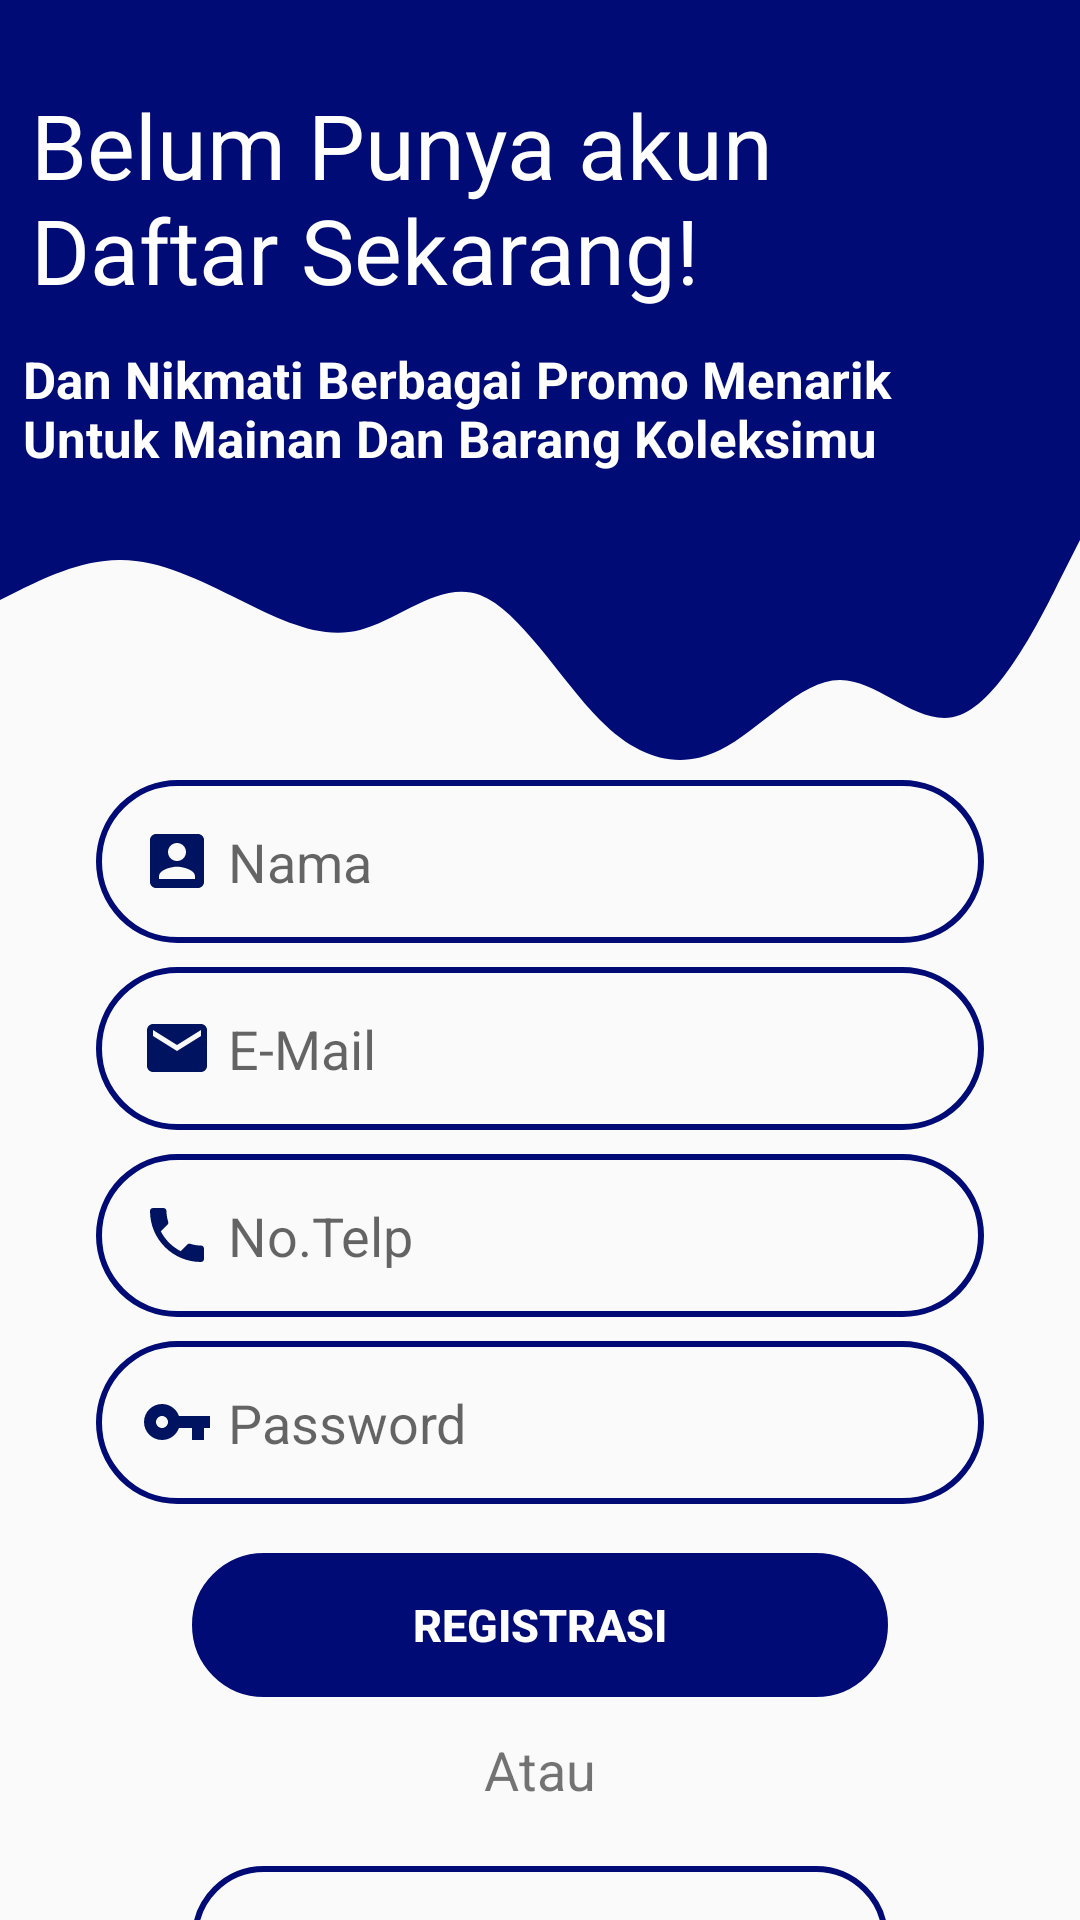

Layout XML and referenced resources for this Android screen:
<!-- AndroidManifest.xml: application theme Theme.PenjualanMainan -->
<!-- res/layout/activity_register.xml -->
<?xml version="1.0" encoding="utf-8"?>
<androidx.constraintlayout.widget.ConstraintLayout xmlns:android="http://schemas.android.com/apk/res/android"
    xmlns:app="http://schemas.android.com/apk/res-auto"
    xmlns:tools="http://schemas.android.com/tools"
    android:layout_width="match_parent"
    android:layout_height="match_parent"
    tools:context=".RegisteActivity">

    <View
        android:id="@+id/topview"
        android:layout_width="0dp"
        android:layout_height="160dp"
        android:background="@color/biru"
        app:layout_constraintEnd_toEndOf="parent"
        app:layout_constraintStart_toStartOf="parent"
        app:layout_constraintTop_toTopOf="parent" />

    <View
        android:id="@+id/wafe"
        android:layout_width="0dp"
        android:layout_height="100dp"
        android:background="@drawable/ic_wave__1_"
        app:layout_constraintEnd_toEndOf="parent"
        app:layout_constraintStart_toStartOf="parent"
        app:layout_constraintTop_toBottomOf="@+id/topview" />

    <ImageView
        android:id="@+id/person"
        android:layout_width="89dp"
        android:layout_height="90dp"
        android:layout_marginTop="28dp"
        android:contentDescription="TODO"
        android:src="@drawable/ic_baseline_person_add_24"
        app:layout_constraintEnd_toEndOf="@+id/topview"
        app:layout_constraintTop_toTopOf="parent" />

    <TextView
        android:id="@+id/textView"
        android:layout_width="269dp"
        android:layout_height="75dp"
        android:text="Belum Punya akun Daftar Sekarang!"
        android:textColor="@color/white"
        android:textSize="30sp"
        app:layout_constraintBottom_toBottomOf="@+id/topview"
        app:layout_constraintEnd_toEndOf="@+id/topview"
        app:layout_constraintHorizontal_bias="0.112"
        app:layout_constraintStart_toStartOf="@+id/topview"
        app:layout_constraintTop_toTopOf="@+id/topview"
        app:layout_constraintVertical_bias="0.329"
        tools:textStyle="bold" />

    <TextView
        android:id="@+id/promo"
        android:layout_width="313dp"
        android:layout_height="45dp"
        android:layout_marginTop="12dp"
        android:text="Dan Nikmati Berbagai Promo Menarik Untuk Mainan Dan Barang Koleksimu"
        android:textAllCaps="false"
        android:textColor="@color/white"
        android:textSize="17sp"
        android:textStyle="bold"
        app:layout_constraintEnd_toEndOf="parent"
        app:layout_constraintHorizontal_bias="0.163"
        app:layout_constraintStart_toStartOf="parent"
        app:layout_constraintTop_toBottomOf="@+id/textView" />

    <EditText
        android:id="@+id/usernameregister"
        android:layout_width="match_parent"
        android:layout_height="0dp"
        android:layout_marginStart="32dp"
        android:layout_marginLeft="32dp"
        android:layout_marginTop="260dp"
        android:layout_marginEnd="32dp"
        android:layout_marginRight="32dp"
        android:background="@drawable/buletin"
        android:drawableStart="@drawable/ic_baseline_account_box_24"
        android:drawablePadding="5dp"
        android:ems="10"
        android:hint="Nama"
        android:inputType="textPersonName"
        android:padding="15dp"
        app:layout_constraintEnd_toEndOf="parent"
        app:layout_constraintHorizontal_bias="0.0"
        app:layout_constraintStart_toStartOf="parent"
        app:layout_constraintTop_toTopOf="parent"
        android:drawableLeft="@drawable/ic_baseline_account_box_24" />

    <EditText
        android:id="@+id/emailregister"
        android:layout_width="match_parent"
        android:layout_height="0dp"
        android:layout_marginStart="32dp"
        android:layout_marginLeft="32dp"
        android:layout_marginTop="8dp"
        android:layout_marginEnd="32dp"
        android:layout_marginRight="32dp"
        android:background="@drawable/buletin"
        android:drawableStart="@drawable/ic_baseline_mail_24"
        android:drawablePadding="5dp"
        android:ems="10"
        android:hint="E-Mail"
        android:inputType="textPersonName"
        android:padding="15dp"
        app:layout_constraintEnd_toEndOf="parent"
        app:layout_constraintStart_toStartOf="parent"
        app:layout_constraintTop_toBottomOf="@+id/usernameregister"
        android:drawableLeft="@drawable/ic_baseline_mail_24" />

    <EditText
        android:id="@+id/notelpregister"
        android:layout_width="match_parent"
        android:layout_height="wrap_content"
        android:layout_marginStart="32dp"
        android:layout_marginLeft="32dp"
        android:layout_marginTop="8dp"
        android:layout_marginEnd="32dp"
        android:layout_marginRight="32dp"
        android:background="@drawable/buletin"
        android:drawableStart="@drawable/ic_baseline_local_phone_24"
        android:drawablePadding="5dp"
        android:ems="10"
        android:hint="No.Telp"
        android:inputType="number"
        android:padding="15dp"
        app:layout_constraintEnd_toEndOf="parent"
        app:layout_constraintStart_toStartOf="parent"
        app:layout_constraintTop_toBottomOf="@+id/emailregister"
        android:drawableLeft="@drawable/ic_baseline_local_phone_24" />

    <EditText
        android:id="@+id/paswordregister"
        android:layout_width="match_parent"
        android:layout_height="wrap_content"
        android:layout_marginStart="32dp"
        android:layout_marginLeft="32dp"
        android:layout_marginTop="8dp"
        android:layout_marginEnd="32dp"
        android:layout_marginRight="32dp"
        android:background="@drawable/buletin"
        android:drawableStart="@drawable/ic_baseline_vpn_key_24"
        android:drawablePadding="5dp"
        android:ems="10"
        android:hint="Password"
        android:inputType="textPassword"
        android:padding="15dp"
        app:layout_constraintEnd_toEndOf="parent"
        app:layout_constraintStart_toStartOf="parent"
        app:layout_constraintTop_toBottomOf="@+id/notelpregister"
        android:drawableLeft="@drawable/ic_baseline_vpn_key_24" />

    <Button
        android:id="@+id/btnregis"
        android:layout_width="match_parent"
        android:layout_height="wrap_content"
        android:layout_marginStart="64dp"
        android:layout_marginLeft="64dp"
        android:layout_marginTop="16dp"
        android:layout_marginEnd="64dp"
        android:layout_marginRight="64dp"
        android:background="@drawable/buletin"
        android:padding="10dp"
        android:text="Registrasi"
        android:textColor="@color/white"
        android:textSize="15sp"
        android:textStyle="bold"
        app:backgroundTint="@color/biru"
        app:layout_constraintBottom_toBottomOf="parent"
        app:layout_constraintEnd_toEndOf="parent"
        app:layout_constraintHorizontal_bias="0.0"
        app:layout_constraintStart_toStartOf="parent"
        app:layout_constraintTop_toBottomOf="@+id/paswordregister"
        app:layout_constraintVertical_bias="0.006" />

    <TextView
        android:id="@+id/textView2"
        android:layout_width="wrap_content"
        android:layout_height="wrap_content"
        android:layout_marginTop="60dp"
        android:text="Atau"
        android:textSize="18sp"
        app:layout_constraintEnd_toEndOf="parent"
        app:layout_constraintStart_toStartOf="parent"
        app:layout_constraintTop_toTopOf="@+id/btnregis" />

    <Button
        android:id="@+id/btnbacklogin"
        android:layout_width="match_parent"
        android:layout_height="wrap_content"
        android:layout_marginStart="64dp"
        android:layout_marginLeft="64dp"
        android:layout_marginTop="20dp"
        android:layout_marginEnd="64dp"
        android:layout_marginRight="64dp"
        android:background="@drawable/buletin"
        android:padding="13dp"
        android:text="Sudah Punya Akun Login disini!!"
        android:textAllCaps="false"
        android:textColor="@color/biru"
        app:layout_constraintEnd_toEndOf="parent"
        app:layout_constraintHorizontal_bias="0.0"
        app:layout_constraintStart_toStartOf="parent"
        app:layout_constraintTop_toBottomOf="@+id/textView2" />

</androidx.constraintlayout.widget.ConstraintLayout>
<!-- resources referenced by this layout -->
<resources>
  <color name="biru">#000B76</color>
  <color name="white">#FFFFFFFF</color>
  <!-- drawable buletin (drawable) -->
  <?xml version="1.0" encoding="utf-8"?>
  <shape android:shape="rectangle" xmlns:android="http://schemas.android.com/apk/res/android">
   <stroke    android:color="@color/biru"
              android:width="2dp"/>
      <corners android:radius="100dp"/>
  </shape>
  <!-- drawable ic_baseline_account_box_24 (drawable) -->
  <vector android:height="24dp" android:tint="#001360"
      android:viewportHeight="24" android:viewportWidth="24"
      android:width="24dp" xmlns:android="http://schemas.android.com/apk/res/android">
      <path android:fillColor="@android:color/white" android:pathData="M3,5v14c0,1.1 0.89,2 2,2h14c1.1,0 2,-0.9 2,-2L21,5c0,-1.1 -0.9,-2 -2,-2L5,3c-1.11,0 -2,0.9 -2,2zM15,9c0,1.66 -1.34,3 -3,3s-3,-1.34 -3,-3 1.34,-3 3,-3 3,1.34 3,3zM6,17c0,-2 4,-3.1 6,-3.1s6,1.1 6,3.1v1L6,18v-1z"/>
  </vector>
  <!-- drawable ic_baseline_local_phone_24 (drawable) -->
  <vector android:height="24dp" android:tint="#001360"
      android:viewportHeight="24" android:viewportWidth="24"
      android:width="24dp" xmlns:android="http://schemas.android.com/apk/res/android">
      <path android:fillColor="@android:color/white" android:pathData="M6.62,10.79c1.44,2.83 3.76,5.14 6.59,6.59l2.2,-2.2c0.27,-0.27 0.67,-0.36 1.02,-0.24 1.12,0.37 2.33,0.57 3.57,0.57 0.55,0 1,0.45 1,1V20c0,0.55 -0.45,1 -1,1 -9.39,0 -17,-7.61 -17,-17 0,-0.55 0.45,-1 1,-1h3.5c0.55,0 1,0.45 1,1 0,1.25 0.2,2.45 0.57,3.57 0.11,0.35 0.03,0.74 -0.25,1.02l-2.2,2.2z"/>
  </vector>
  <!-- drawable ic_baseline_mail_24 (drawable) -->
  <vector android:height="24dp" android:tint="#001360"
      android:viewportHeight="24" android:viewportWidth="24"
      android:width="24dp" xmlns:android="http://schemas.android.com/apk/res/android">
      <path android:fillColor="@android:color/white" android:pathData="M20,4L4,4c-1.1,0 -1.99,0.9 -1.99,2L2,18c0,1.1 0.9,2 2,2h16c1.1,0 2,-0.9 2,-2L22,6c0,-1.1 -0.9,-2 -2,-2zM20,8l-8,5 -8,-5L4,6l8,5 8,-5v2z"/>
  </vector>
  <!-- drawable ic_baseline_vpn_key_24 (drawable) -->
  <vector android:height="24dp" android:tint="#001360"
      android:viewportHeight="24" android:viewportWidth="24"
      android:width="24dp" xmlns:android="http://schemas.android.com/apk/res/android">
      <path android:fillColor="@android:color/white" android:pathData="M12.65,10C11.83,7.67 9.61,6 7,6c-3.31,0 -6,2.69 -6,6s2.69,6 6,6c2.61,0 4.83,-1.67 5.65,-4H17v4h4v-4h2v-4H12.65zM7,14c-1.1,0 -2,-0.9 -2,-2s0.9,-2 2,-2 2,0.9 2,2 -0.9,2 -2,2z"/>
  </vector>
  <style name="Theme.PenjualanMainan" parent="Theme.AppCompat.Light.NoActionBar">
          
          <item name="colorPrimary">@color/biru</item>
          <item name="colorPrimaryVariant">@color/black</item>
          <item name="colorOnPrimary">@color/white</item>
          
          <item name="colorSecondary">@color/teal_200</item>
          <item name="colorSecondaryVariant">@color/teal_700</item>
          <item name="colorOnSecondary">@color/black</item>
          
          <item name="android:statusBarColor" tools:targetApi="l">?attr/colorPrimaryVariant</item>
          
      </style>
  <color name="black">#FF000000</color>
  <color name="teal_200">#FF03DAC5</color>
  <color name="teal_700">#FF018786</color>
</resources>
